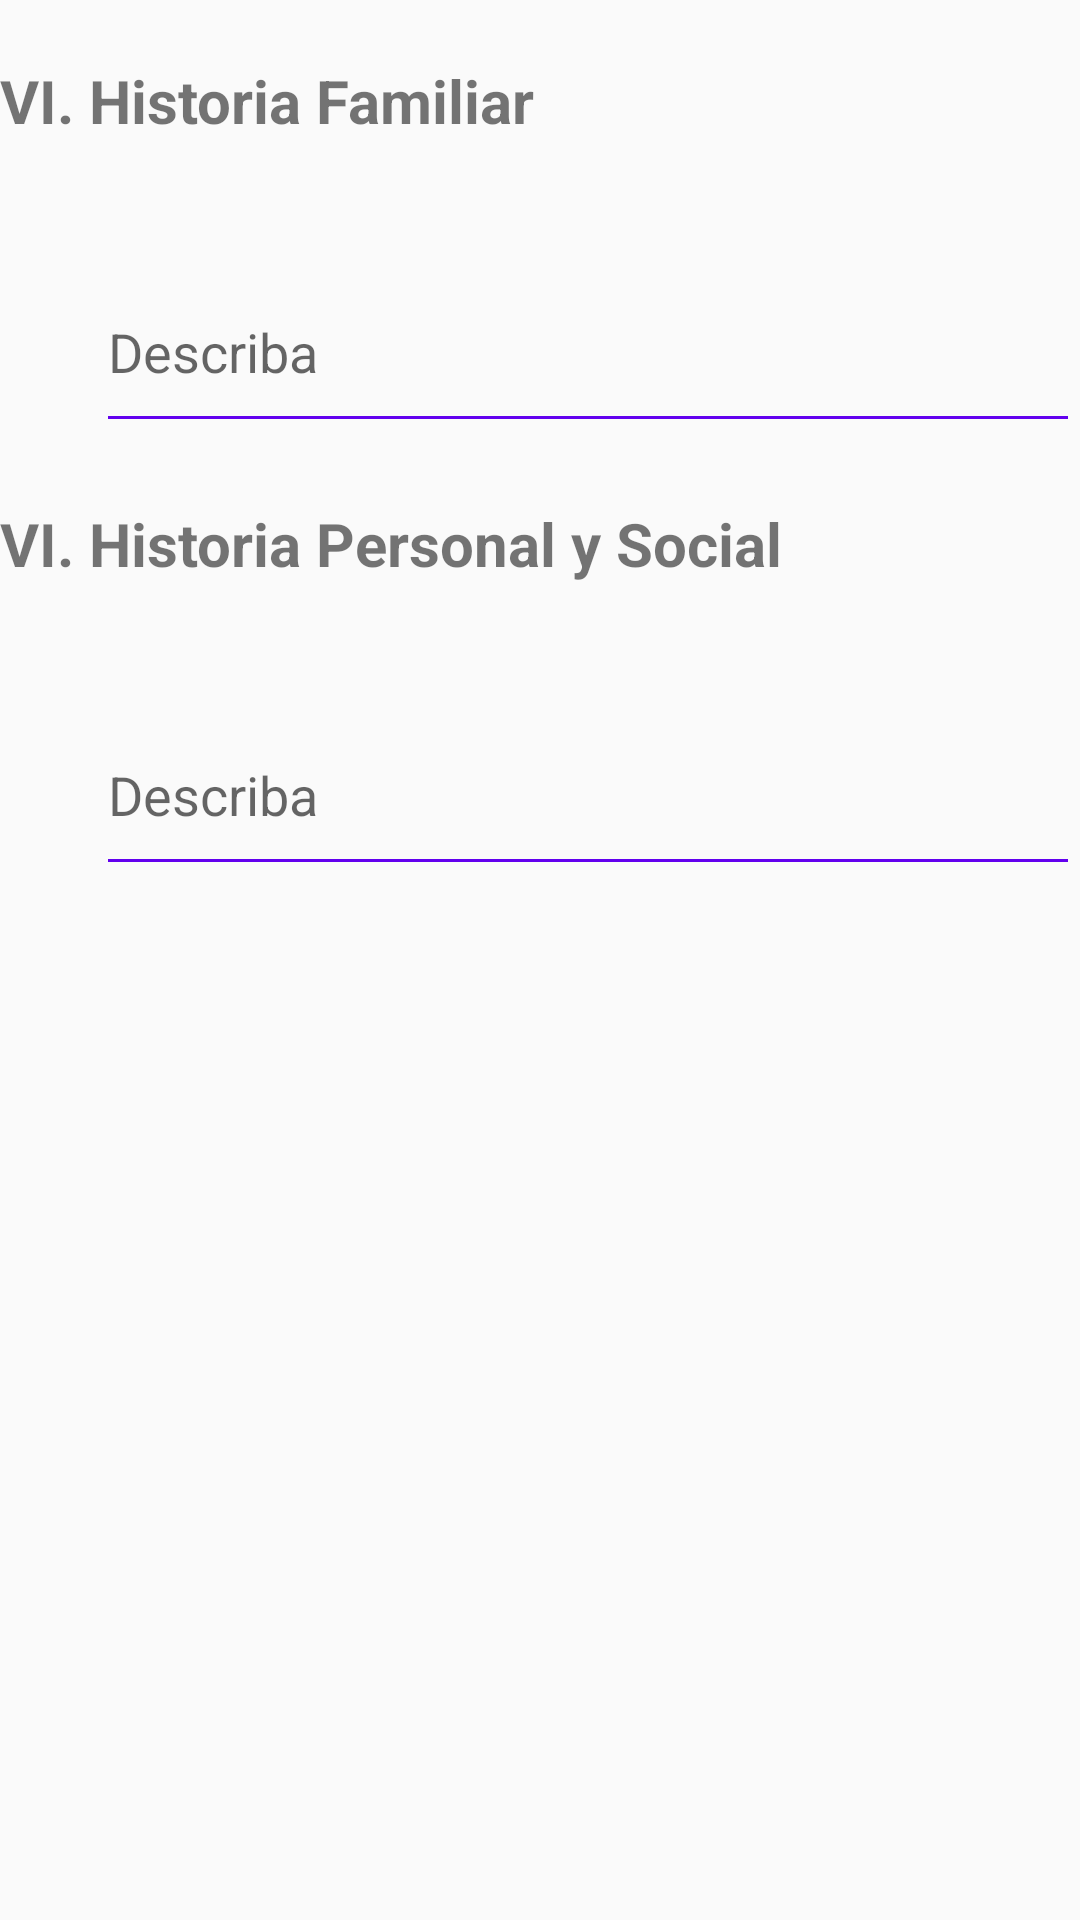

Here is an Android app screen rendered from its layout file. Give the layout XML and the strings, colors and styles it references.
<!-- AndroidManifest.xml: application theme AppTheme -->
<!-- res/layout/fragment_vi_vii.xml -->
<?xml version="1.0" encoding="utf-8"?>
<LinearLayout xmlns:android="http://schemas.android.com/apk/res/android"
    xmlns:app="http://schemas.android.com/apk/res-auto"
    android:orientation="vertical"
    android:layout_width="match_parent"
    android:layout_height="match_parent"
    android:gravity="center_horizontal"
    >

    <ScrollView
        android:layout_width="match_parent"
        android:layout_height="wrap_content"
        android:isScrollContainer="true">

        <LinearLayout
            android:layout_width="match_parent"
            android:layout_height="wrap_content"
            android:orientation="vertical">

            <TextView
                android:layout_width="wrap_content"
                android:layout_height="wrap_content"
                android:layout_marginTop="20dp"
                android:text="VI. Historia Familiar"
                android:textSize="@dimen/Texto_20"
                android:textStyle="bold"/>

            <LinearLayout
                android:layout_width="match_parent"
                android:layout_height="wrap_content"
                android:orientation="horizontal">

                <android.support.design.widget.TextInputLayout
                    android:layout_width="match_parent"
                    android:layout_height="wrap_content"
                    android:layout_marginTop="20dp"
                    android:layout_marginStart="32dp"
                    app:hintTextAppearance="@style/AppTheme.FloatingLabel">


                    <EditText
                        android:id="@+id/edt_histfam"
                        android:layout_width="match_parent"
                        android:layout_height="wrap_content"
                        android:ems="10"
                        android:hint="Describa"
                        android:inputType="textMultiLine"
                        android:minLines="2"
                        android:scrollbars="vertical"
                        android:theme="@style/EditText"
                        />
                </android.support.design.widget.TextInputLayout>
            </LinearLayout>

            <TextView
                android:layout_width="wrap_content"
                android:layout_height="wrap_content"
                android:layout_marginTop="@dimen/floating_label"
                android:text="VI. Historia Personal y Social"
                android:textSize="20sp"
                android:textStyle="bold"/>

            <LinearLayout
                android:layout_width="match_parent"
                android:layout_height="wrap_content"
                android:orientation="horizontal">

                <android.support.design.widget.TextInputLayout
                    android:layout_width="match_parent"
                    android:layout_height="wrap_content"
                    android:layout_marginTop="20dp"
                    android:layout_marginStart="32dp"
                    app:hintTextAppearance="@style/AppTheme.FloatingLabel">
                    <EditText
                        android:id="@+id/edt_histper"
                        android:layout_width="match_parent"
                        android:layout_height="wrap_content"
                        android:ems="10"
                        android:hint="Describa"
                        android:inputType="textMultiLine"
                        android:minLines="2"
                        android:scrollbars="vertical"
                        android:theme="@style/EditText"/>
                </android.support.design.widget.TextInputLayout>
            </LinearLayout>

        </LinearLayout>
    </ScrollView>

</LinearLayout>
<!-- resources referenced by this layout -->
<resources>
  <dimen name="Texto_20">20sp</dimen>
  <dimen name="floating_label">20dp</dimen>
  <style name="AppTheme.FloatingLabel" parent="@android:style/TextAppearance">
          <item name="android:textColor">@color/colorPrimaryDark</item>
          <item name="android:textSize">@dimen/floating_label</item>
      </style>
  <style name="EditText" parent="AppTheme">
          
          <item name="colorControlNormal">@color/colorPrimary</item>
          
          <item name="colorControlActivated">@color/colorPrimary</item>
      </style>
  <style name="AppTheme" parent="Theme.AppCompat.Light.DarkActionBar">
          
          <item name="colorPrimary">@color/colorPrimary</item>
          <item name="colorPrimaryDark">@color/colorPrimaryDark</item>
          <item name="colorAccent">@color/colorAccent</item>
      </style>
  <!-- not gathered from this repository: default colours our renderer supplied (Android Studio template values) -->
  <color name="colorPrimary">#FF6200EE</color>
  <color name="colorPrimaryDark">#FF3700B3</color>
  <color name="colorAccent">#FF03DAC5</color>
</resources>
